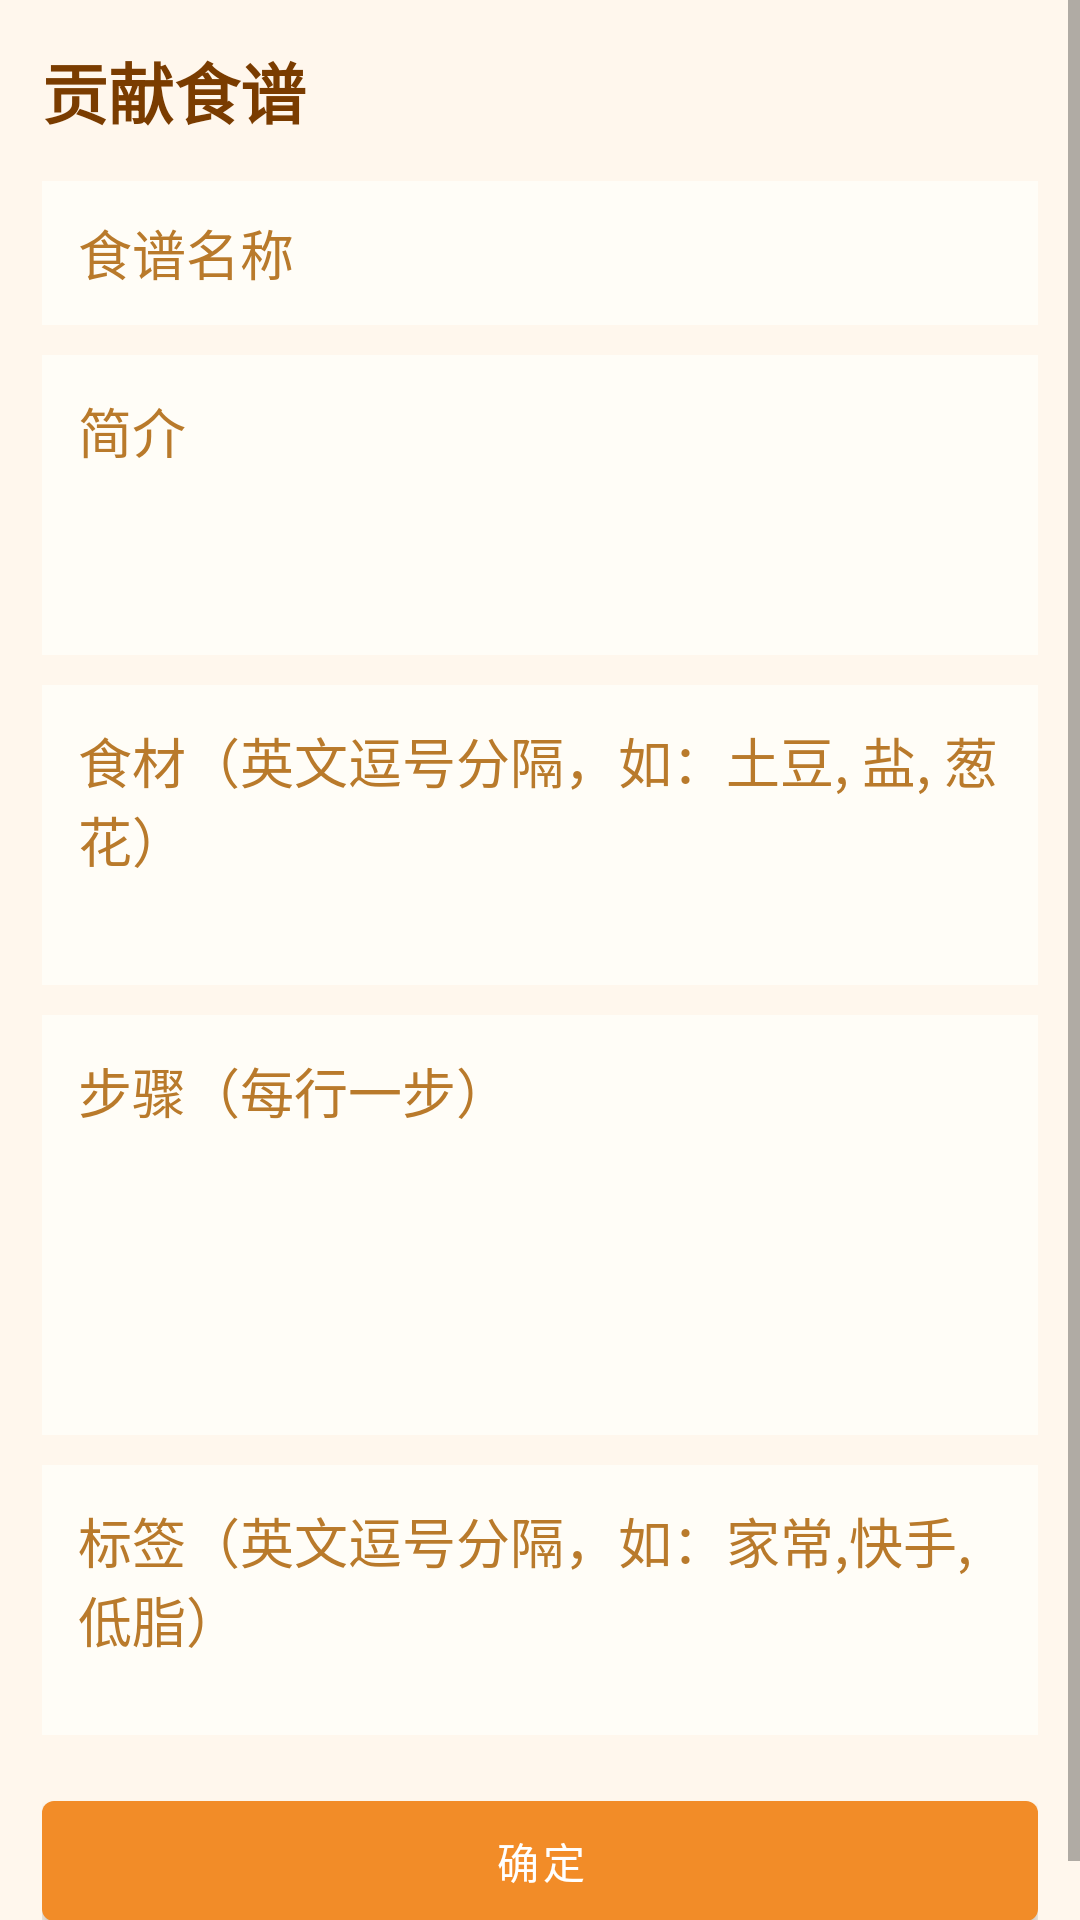

Produce the Android XML layout that renders to this screen, including the resource entries it uses.
<!-- AndroidManifest.xml: application theme Theme.OrangeFood -->
<!-- res/layout/fragment_contribute_recipe.xml -->
<?xml version="1.0" encoding="utf-8"?>
<ScrollView xmlns:android="http://schemas.android.com/apk/res/android"
    xmlns:app="http://schemas.android.com/apk/res-auto"
    xmlns:tools="http://schemas.android.com/tools"
    android:layout_width="match_parent"
    android:layout_height="match_parent"
    android:background="#FFF7ED"
    android:fillViewport="true"
    tools:context="com.example.canteen.controller.ContributeRecipeFragment">

    <LinearLayout
        android:layout_width="match_parent"
        android:layout_height="wrap_content"
        android:orientation="vertical"
        android:padding="14dp">

        <TextView
            android:layout_width="match_parent"
            android:layout_height="wrap_content"
            android:text="贡献食谱"
            android:textSize="22sp"
            android:textStyle="bold"
            android:textColor="#7A3C00"
            android:layout_marginBottom="14dp" />

        <EditText
            android:id="@+id/etName"
            android:layout_width="match_parent"
            android:layout_height="48dp"
            android:hint="食谱名称"
            android:paddingHorizontal="12dp"
            android:background="#FFFDF7"
            android:textColor="#5C3A00"
            android:textColorHint="#B97A2B" />

        <EditText
            android:id="@+id/etDesc"
            android:layout_width="match_parent"
            android:layout_height="100dp"
            android:layout_marginTop="10dp"
            android:hint="简介"
            android:padding="12dp"
            android:background="#FFFDF7"
            android:textColor="#5C3A00"
            android:textColorHint="#B97A2B"
            android:gravity="top"
            android:inputType="textMultiLine" />

        <EditText
            android:id="@+id/etIngredients"
            android:layout_width="match_parent"
            android:layout_height="100dp"
            android:layout_marginTop="10dp"
            android:hint="食材（英文逗号分隔，如：土豆, 盐, 葱花）"
            android:padding="12dp"
            android:background="#FFFDF7"
            android:textColor="#5C3A00"
            android:textColorHint="#B97A2B"
            android:gravity="top"
            android:inputType="textMultiLine" />

        <EditText
            android:id="@+id/etSteps"
            android:layout_width="match_parent"
            android:layout_height="140dp"
            android:layout_marginTop="10dp"
            android:hint="步骤（每行一步）"
            android:padding="12dp"
            android:background="#FFFDF7"
            android:textColor="#5C3A00"
            android:textColorHint="#B97A2B"
            android:gravity="top"
            android:inputType="textMultiLine" />

        <EditText
            android:id="@+id/etTags"
            android:layout_width="match_parent"
            android:layout_height="90dp"
            android:layout_marginTop="10dp"
            android:hint="标签（英文逗号分隔，如：家常,快手,低脂）"
            android:padding="12dp"
            android:background="#FFFDF7"
            android:textColor="#5C3A00"
            android:textColorHint="#B97A2B"
            android:gravity="top"
            android:inputType="textMultiLine" />

        <com.google.android.material.button.MaterialButton
            android:id="@+id/btnSubmit"
            android:layout_width="match_parent"
            android:layout_height="52dp"
            android:layout_marginTop="16dp"
            android:text="确定"
            android:textColor="@android:color/white"
            app:backgroundTint="#F28C28" />
    </LinearLayout>
</ScrollView>
<!-- resources referenced by this layout -->
<resources>
  <style name="Theme.OrangeFood" parent="Theme.MaterialComponents.DayNight.NoActionBar">
      <item name="colorPrimary">@color/orange_primary</item>
      <item name="colorPrimaryVariant">@color/orange_primary_dark</item>
      <item name="colorSecondary">@color/orange_secondary</item>
      <item name="colorOnPrimary">@android:color/white</item>
      <item name="colorOnSecondary">@android:color/white</item>
  
      <item name="android:statusBarColor">@color/orange_primary_dark</item>
      <item name="android:navigationBarColor">@android:color/white</item>
  </style>
  <color name="orange_primary">#FF8A00</color>
  <color name="orange_primary_dark">#E56F00</color>
  <color name="orange_secondary">#FFB347</color>
</resources>
